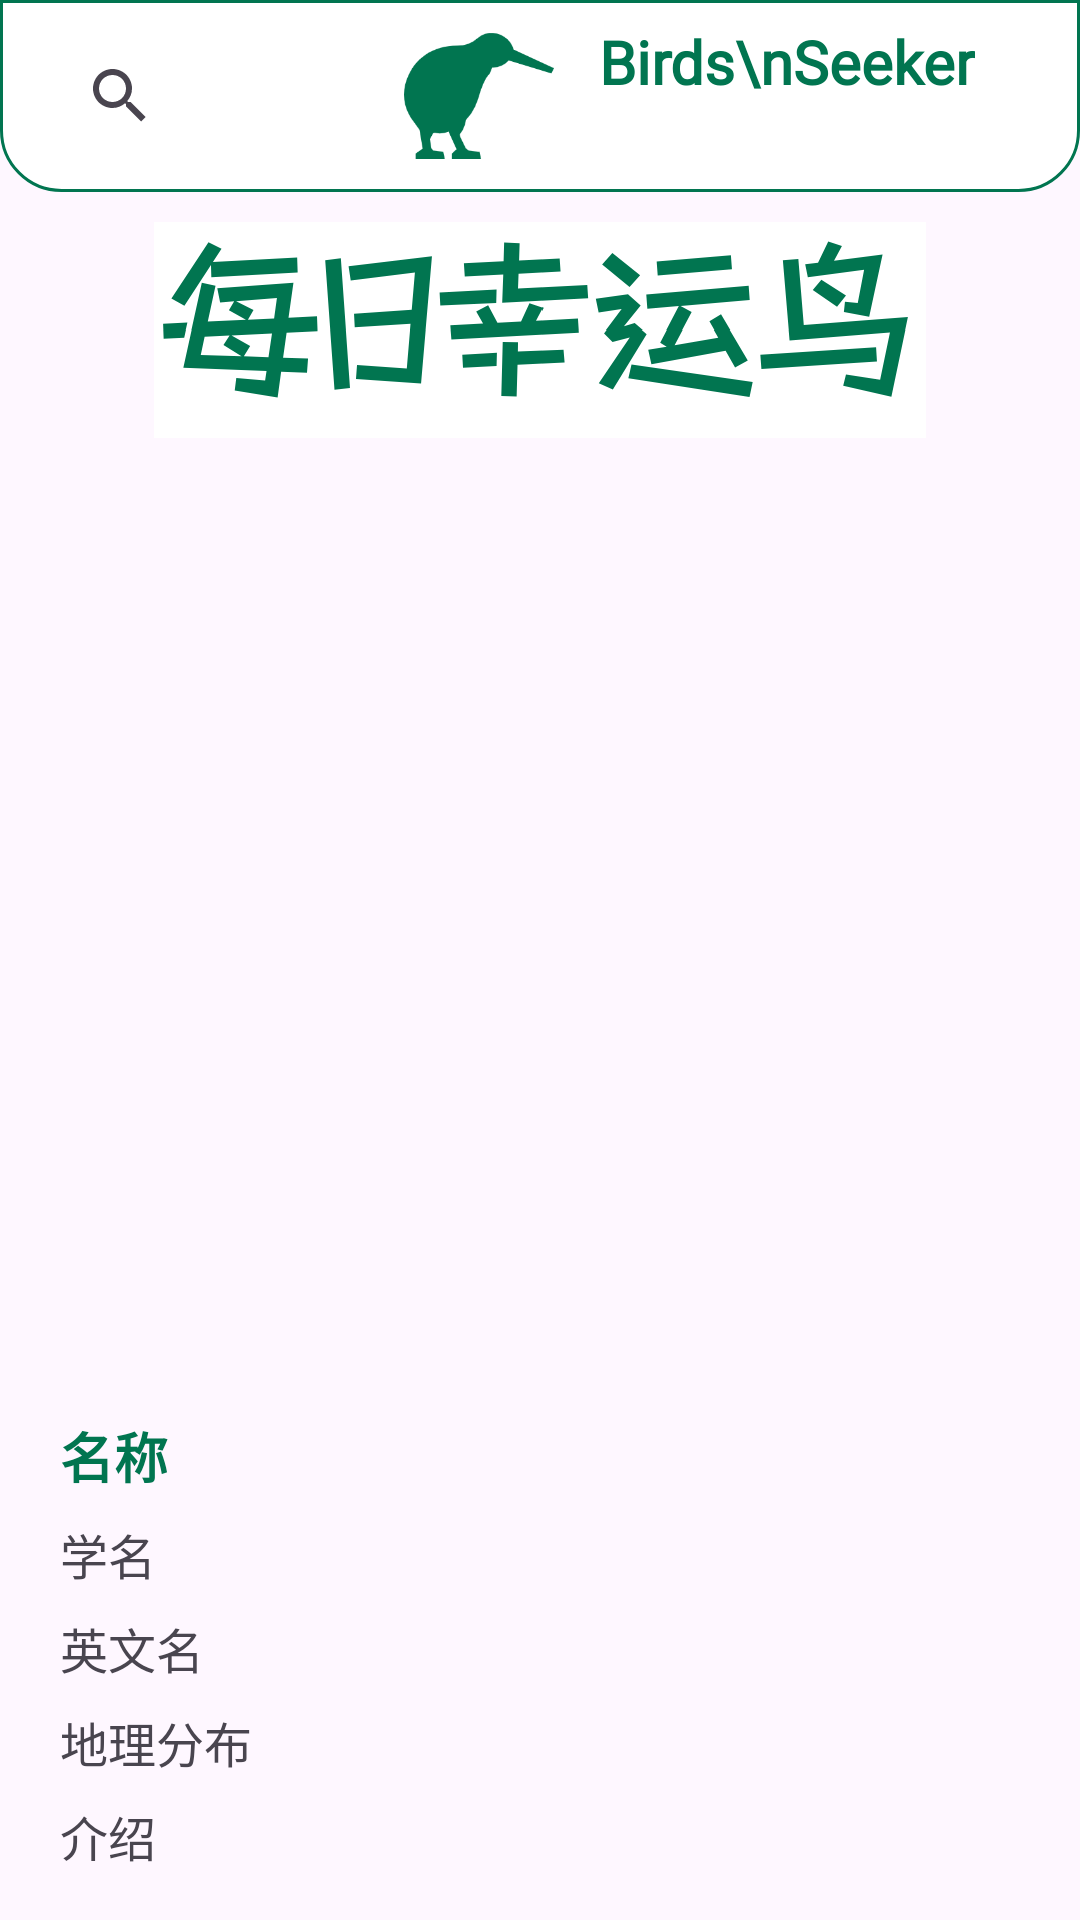

Android layout source for this screen:
<!-- AndroidManifest.xml: application theme Theme.BirdAudioApp -->
<!-- res/layout/fragment_daily.xml -->
<?xml version="1.0" encoding="utf-8"?>
<androidx.appcompat.widget.LinearLayoutCompat xmlns:android="http://schemas.android.com/apk/res/android"
    xmlns:tools="http://schemas.android.com/tools"
    android:orientation="vertical"
    android:layout_width="match_parent"
    android:layout_height="match_parent"
    tools:context=".fragment.DailyFragment">

    
    <androidx.appcompat.widget.Toolbar
        android:id="@+id/toolbar2"
        android:layout_width="match_parent"
        android:layout_height="wrap_content"
        android:background="@drawable/top_search_bg">

        <LinearLayout
            android:layout_width="match_parent"
            android:layout_height="wrap_content"
            android:gravity="center_vertical"
            android:orientation="horizontal">

            <androidx.appcompat.widget.SearchView
                android:id="@+id/daily_search_view"
                android:layout_width="20dp"
                android:layout_height="match_parent"
                android:layout_weight="1"
                android:iconifiedByDefault="false"
                android:queryHint="请输入搜索内容"
                android:textColor="#000000"
                android:textColorHint="#000000" />

            <ImageView
                android:layout_width="50dp"
                android:layout_height="50dp"
                android:src="@mipmap/img_bird_top_logo" />

            <TextView
                android:layout_width="wrap_content"
                android:layout_height="50dp"
                android:layout_marginRight="35dp"
                android:fontFamily="@font/rye_regular"
                android:text="   Birds\nSeeker"
                android:textColor="@color/my_light_primary"
                android:textSize="20sp"
                android:textStyle="bold" />

        </LinearLayout>

    </androidx.appcompat.widget.Toolbar>

    <ImageView
        android:layout_width="match_parent"
        android:layout_height="wrap_content"
        android:layout_marginTop="10dp"
        android:src="@mipmap/daily_bird_logo"/>

    <ImageView
        android:id="@+id/imageView"
        android:layout_marginTop="10dp"
        android:layout_marginLeft="5dp"
        android:layout_marginRight="5dp"
        android:layout_width="match_parent"
        android:layout_height="300dp"
        android:layout_marginBottom="16dp"
        android:scaleType="fitCenter"
        android:clipToOutline="true"/>

    <androidx.appcompat.widget.LinearLayoutCompat
        android:layout_width="match_parent"
        android:layout_height="wrap_content"
        android:orientation="vertical"
        android:layout_marginLeft="20dp"
        android:layout_marginRight="20dp">

        
        <TextView
            android:id="@+id/chineseTextView"
            android:layout_width="match_parent"
            android:layout_height="wrap_content"
            android:text="名称"
            android:textSize="18sp"
            android:textColor="@color/my_light_primary"
            android:textStyle="bold"
            android:layout_marginBottom="8dp" />

        
        <TextView
            android:id="@+id/protonymTextView"
            android:layout_width="match_parent"
            android:layout_height="wrap_content"
            android:text="学名"
            android:textSize="16sp"
            android:layout_marginBottom="8dp" />

        
        <TextView
            android:id="@+id/nameTextView"
            android:layout_width="match_parent"
            android:layout_height="wrap_content"
            android:text="英文名"
            android:textSize="16sp"
            android:layout_marginBottom="8dp" />

        
        <TextView
            android:id="@+id/geoTextView"
            android:layout_width="match_parent"
            android:layout_height="wrap_content"
            android:text="地理分布"
            android:textSize="16sp"
            android:layout_marginBottom="8dp"/>

        
        <TextView
            android:id="@+id/introduceTextView"
            android:layout_width="match_parent"
            android:layout_height="wrap_content"
            android:text="介绍"
            android:textSize="16sp"
            android:layout_marginBottom="8dp" />

    </androidx.appcompat.widget.LinearLayoutCompat>

</androidx.appcompat.widget.LinearLayoutCompat>
<!-- resources referenced by this layout -->
<resources>
  <color name="my_light_primary">#017550</color>
  <!-- drawable top_search_bg (drawable) -->
  <?xml version="1.0" encoding="utf-8"?>
  <shape xmlns:android="http://schemas.android.com/apk/res/android">
      <solid android:color="@color/white"/>
      <corners android:bottomLeftRadius="20dp" android:bottomRightRadius="20dp"/>
      <stroke android:color="@color/my_light_primary" android:width="1dp"/>
  </shape>
  <!-- mipmap daily_bird_logo: png bitmap (mipmap-xxhdpi, 28731 bytes) -->
  <!-- mipmap img_bird_top_logo: png bitmap (mipmap-xhdpi, 6715 bytes) -->
  <style name="Theme.BirdAudioApp" parent="Base.Theme.BirdAudioApp" />
  <color name="white">#FFFFFFFF</color>
  <style name="Base.Theme.BirdAudioApp" parent="Theme.Material3.DayNight.NoActionBar">
          
           <item name="colorPrimary">@color/my_light_primary</item>
      </style>
</resources>
